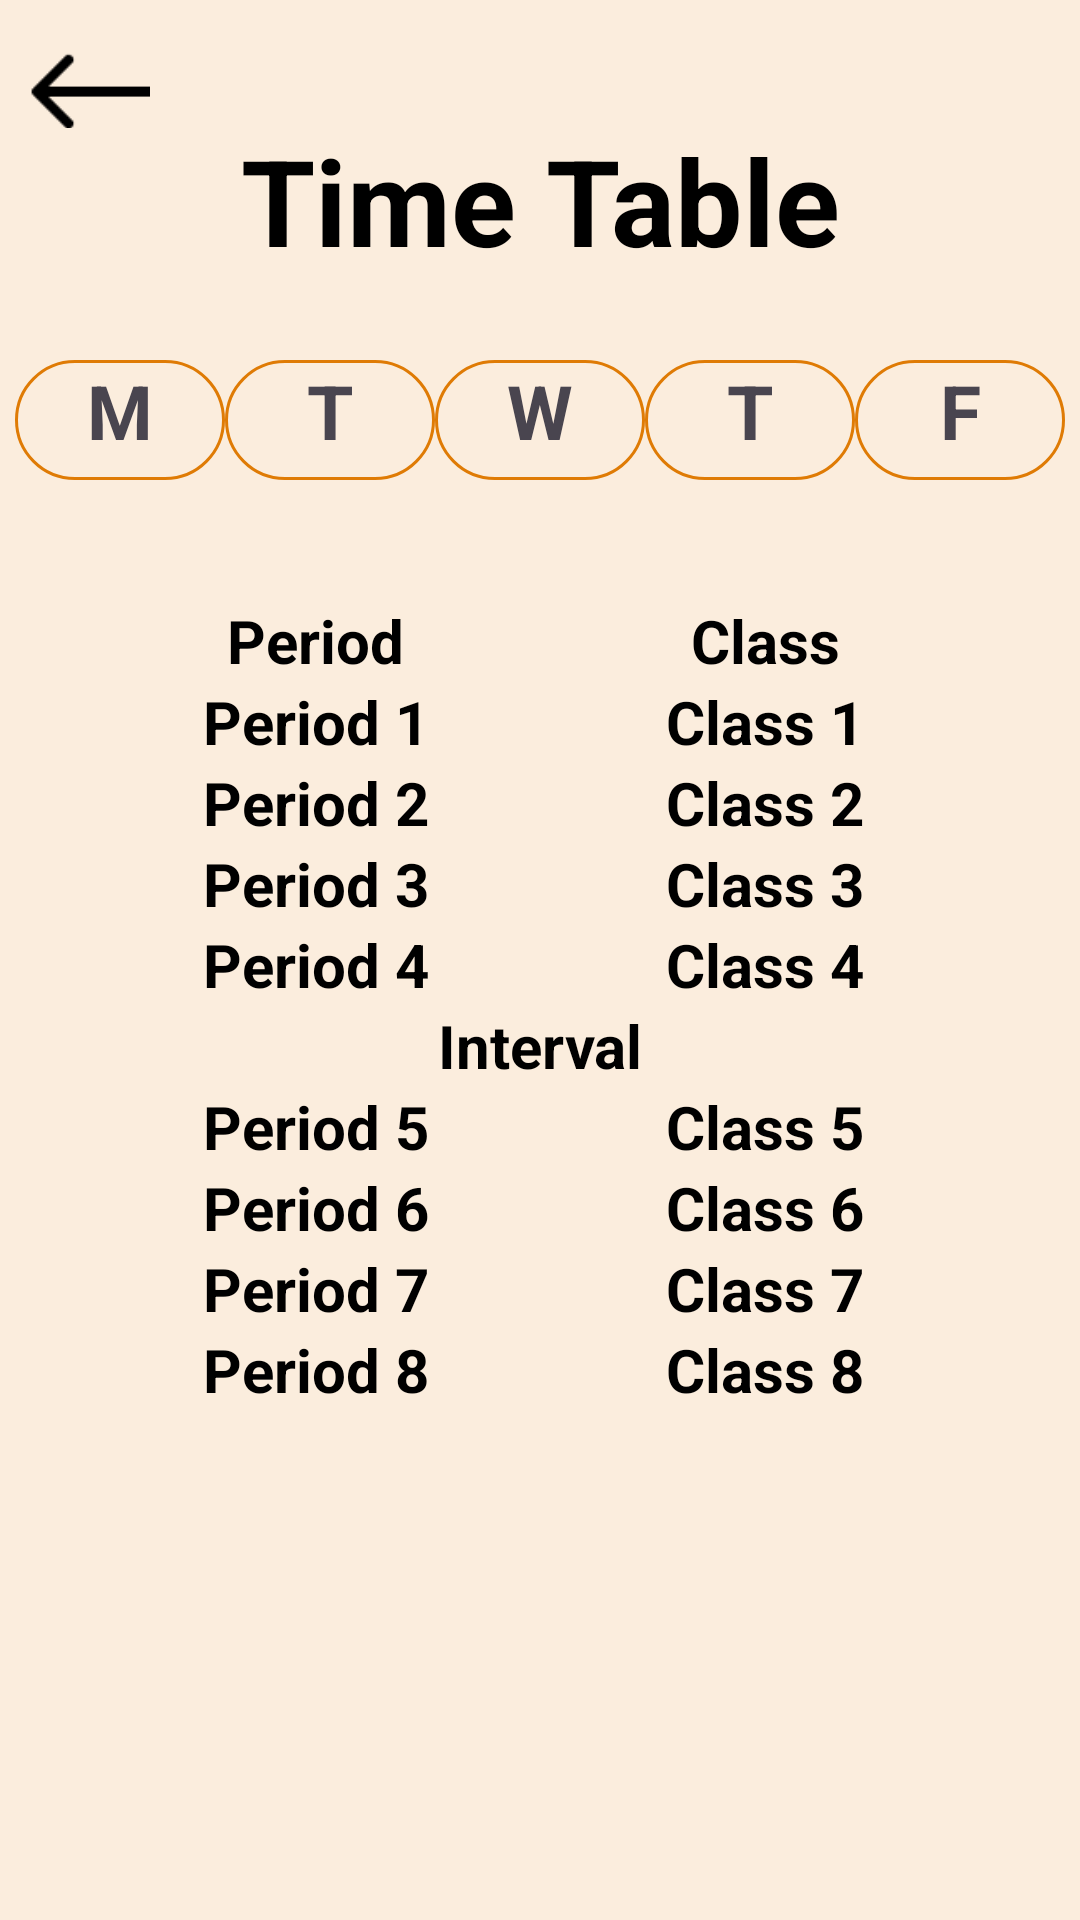

Android layout source for this screen:
<!-- AndroidManifest.xml: application theme Theme.MyApplicationTest3 -->
<!-- res/layout/activity_teacher_time_table.xml -->
<?xml version="1.0" encoding="utf-8"?>
<RelativeLayout xmlns:android="http://schemas.android.com/apk/res/android"
    xmlns:app="http://schemas.android.com/apk/res-auto"
    android:layout_width="match_parent"
    android:layout_height="match_parent"
    app:layout_behavior="@string/appbar_scrolling_view_behavior"
    android:background="#FBEDDD">
    <ImageView
        android:id="@+id/ImgBack"
        android:layout_width="40dp"
        android:layout_height="40dp"
        android:layout_marginStart="10dp"
        android:layout_marginLeft="10dp"
        android:layout_marginTop="10dp"
        android:layout_marginEnd="10dp"
        android:layout_marginBottom="10dp"
        android:clickable="true"
        app:srcCompat="@drawable/img" />


    <TextView
        android:id="@+id/Heading1"
        android:layout_width="match_parent"
        android:layout_height="wrap_content"
        android:text="Time Table"
        android:textSize="40dp"
        android:textStyle="bold"
        android:textColor="#000000"
        android:layout_marginTop="40dp"
        android:layout_centerHorizontal="true"
        android:textAlignment="center"/>

    <LinearLayout
        android:layout_width="wrap_content"
        android:layout_height="wrap_content"
        android:layout_marginTop="120dp"
        android:layout_centerHorizontal="true"
        >

        <TextView
            android:id="@+id/Mon"
            android:layout_width="70dp"
            android:layout_height="wrap_content"
            android:text="M"
            android:textStyle="bold"
            android:textSize="25sp"
            android:textAlignment="center"
            android:background="@drawable/backtext"
            android:height="40dp"
            android:clickable="true"
            />
        <TextView
            android:id="@+id/Tue"
            android:layout_width="70dp"
            android:layout_height="wrap_content"
            android:text="T"
            android:textStyle="bold"
            android:textSize="25sp"
            android:textAlignment="center"
            android:background="@drawable/backtext"
            android:height="40dp"
            android:clickable="true"
            />
        <TextView
            android:id="@+id/Wen"
            android:layout_width="70dp"
            android:layout_height="wrap_content"
            android:text="W"
            android:textStyle="bold"
            android:textSize="25sp"
            android:textAlignment="center"
            android:background="@drawable/backtext"
            android:height="40dp"
            android:clickable="true"
            />
        <TextView
            android:id="@+id/Thu"
            android:layout_width="70dp"
            android:layout_height="wrap_content"
            android:text="T"
            android:textStyle="bold"
            android:textSize="25sp"
            android:textAlignment="center"
            android:background="@drawable/backtext"
            android:height="40dp"
            android:clickable="true"
            />
        <TextView
            android:id="@+id/Fri"
            android:layout_width="70dp"
            android:layout_height="wrap_content"
            android:text="F"
            android:textStyle="bold"
            android:textSize="25sp"
            android:textAlignment="center"
            android:background="@drawable/backtext"
            android:height="40dp"
            android:clickable="true"
            />

    </LinearLayout>


    <TableLayout
        android:layout_width="300dp"
        android:layout_height="wrap_content"
        android:layout_marginTop="200dp"
        android:layout_centerHorizontal="true"
        >

        <TableRow
            android:layout_width="match_parent"
            android:layout_height="match_parent" >
            <TextView
                android:layout_width="150dp"
                android:layout_height="wrap_content"
                android:text="Period"
                android:textAlignment="center"
                android:textStyle="bold"
                android:textSize="20sp"
                android:textColor="#000000"/>
            <TextView
                android:layout_width="150dp"
                android:layout_height="wrap_content"
                android:text="Class"
                android:textAlignment="center"
                android:textStyle="bold"
                android:textSize="20sp"
                android:textColor="#000000"/>

        </TableRow>

        <TableRow
            android:layout_width="match_parent"
            android:layout_height="match_parent" >
            <TextView
                android:layout_width="150dp"
                android:layout_height="wrap_content"
                android:text="Period 1"
                android:textAlignment="center"
                android:textStyle="bold"
                android:textSize="20sp"
                android:textColor="#000000"/>
            <TextView
                android:id="@+id/Subject1"
                android:layout_width="150dp"
                android:layout_height="wrap_content"
                android:text="Class 1"
                android:textAlignment="center"
                android:textStyle="bold"
                android:textSize="20sp"
                android:textColor="#000000"/>

        </TableRow>

        <TableRow
            android:layout_width="match_parent"
            android:layout_height="match_parent" >
            <TextView
                android:layout_width="150dp"
                android:layout_height="wrap_content"
                android:text="Period 2"
                android:textAlignment="center"
                android:textStyle="bold"
                android:textSize="20sp"
                android:textColor="#000000"/>
            <TextView
                android:id="@+id/Subject2"
                android:layout_width="150dp"
                android:layout_height="wrap_content"
                android:text="Class 2"
                android:textAlignment="center"
                android:textStyle="bold"
                android:textSize="20sp"
                android:textColor="#000000"/>

        </TableRow>

        <TableRow
            android:layout_width="match_parent"
            android:layout_height="match_parent" >
            <TextView
                android:layout_width="150dp"
                android:layout_height="wrap_content"
                android:text="Period 3"
                android:textAlignment="center"
                android:textStyle="bold"
                android:textSize="20sp"
                android:textColor="#000000"/>
            <TextView
                android:id="@+id/Subject3"
                android:layout_width="150dp"
                android:layout_height="wrap_content"
                android:text="Class 3"
                android:textAlignment="center"
                android:textStyle="bold"
                android:textSize="20sp"
                android:textColor="#000000"/>

        </TableRow>

        <TableRow
            android:layout_width="match_parent"
            android:layout_height="match_parent" >
            <TextView
                android:layout_width="150dp"
                android:layout_height="wrap_content"
                android:text="Period 4"
                android:textAlignment="center"
                android:textStyle="bold"
                android:textSize="20sp"
                android:textColor="#000000"/>
            <TextView
                android:id="@+id/Subject4"
                android:layout_width="150dp"
                android:layout_height="wrap_content"
                android:text="Class 4"
                android:textAlignment="center"
                android:textStyle="bold"
                android:textSize="20sp"
                android:textColor="#000000"/>

        </TableRow>

        <TableRow
            android:layout_width="match_parent"
            android:layout_height="match_parent" >

            <TextView
                android:layout_width="match_parent"
                android:layout_height="wrap_content"
                android:text="Interval"
                android:textAlignment="center"
                android:textColor="#000000"
                android:textSize="20sp"
                android:textStyle="bold"
                android:layout_span="2" />

        </TableRow>

        <TableRow
            android:layout_width="match_parent"
            android:layout_height="match_parent" >
            <TextView
                android:layout_width="150dp"
                android:layout_height="wrap_content"
                android:text="Period 5"
                android:textAlignment="center"
                android:textStyle="bold"
                android:textSize="20sp"
                android:textColor="#000000"/>
            <TextView
                android:id="@+id/Subject5"
                android:layout_width="150dp"
                android:layout_height="wrap_content"
                android:text="Class 5"
                android:textAlignment="center"
                android:textStyle="bold"
                android:textSize="20sp"
                android:textColor="#000000"/>

        </TableRow>

        <TableRow
            android:layout_width="match_parent"
            android:layout_height="match_parent" >
            <TextView
                android:layout_width="150dp"
                android:layout_height="wrap_content"
                android:text="Period 6"
                android:textAlignment="center"
                android:textStyle="bold"
                android:textSize="20sp"
                android:textColor="#000000"/>
            <TextView
                android:id="@+id/Subject6"
                android:layout_width="150dp"
                android:layout_height="wrap_content"
                android:text="Class 6"
                android:textAlignment="center"
                android:textStyle="bold"
                android:textSize="20sp"
                android:textColor="#000000"/>

        </TableRow>

        <TableRow
            android:layout_width="match_parent"
            android:layout_height="match_parent" >
            <TextView
                android:layout_width="150dp"
                android:layout_height="wrap_content"
                android:text="Period 7"
                android:textAlignment="center"
                android:textStyle="bold"
                android:textSize="20sp"
                android:textColor="#000000"/>
            <TextView
                android:id="@+id/Subject7"
                android:layout_width="150dp"
                android:layout_height="wrap_content"
                android:text="Class 7"
                android:textAlignment="center"
                android:textStyle="bold"
                android:textSize="20sp"
                android:textColor="#000000"/>

        </TableRow>

        <TableRow
            android:layout_width="match_parent"
            android:layout_height="match_parent" >
            <TextView
                android:layout_width="150dp"
                android:layout_height="wrap_content"
                android:text="Period 8"
                android:textAlignment="center"
                android:textStyle="bold"
                android:textSize="20sp"
                android:textColor="#000000"/>
            <TextView
                android:id="@+id/Subject8"
                android:layout_width="150dp"
                android:layout_height="wrap_content"
                android:text="Class 8"
                android:textAlignment="center"
                android:textStyle="bold"
                android:textSize="20sp"
                android:textColor="#000000"/>

        </TableRow>

    </TableLayout>


</RelativeLayout>
<!-- resources referenced by this layout -->
<resources>
  <!-- drawable backtext (drawable) -->
  <?xml version="1.0" encoding="utf-8"?>
  <shape xmlns:android="http://schemas.android.com/apk/res/android">
      <solid android:color="#FBEDDD"
          />
  
      <corners android:radius="30dp"/>
      <stroke android:width="1dp"
          android:color="#DF7B05"/>
  
  </shape>
  <!-- drawable img: png bitmap (drawable, 318 bytes) -->
  <style name="Theme.MyApplicationTest3" parent="Base.Theme.MyApplicationTest3" />
  <style name="Base.Theme.MyApplicationTest3" parent="Theme.Material3.DayNight.NoActionBar">
          
          
      </style>
</resources>
